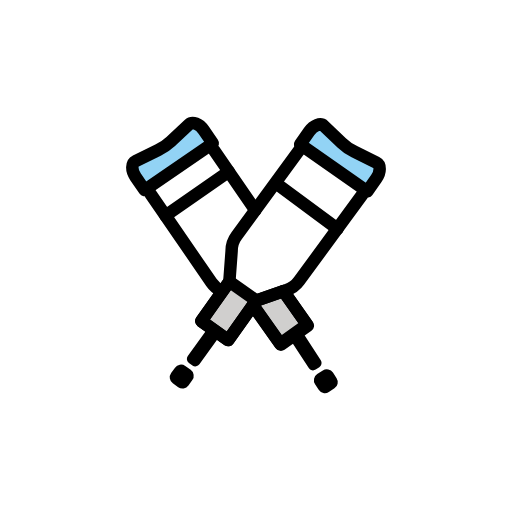
t = 0.00 s
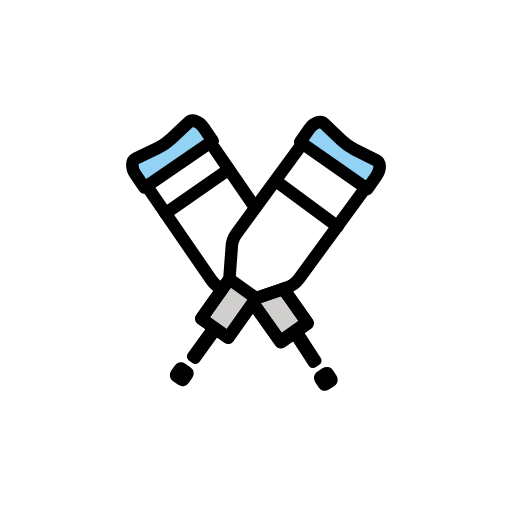
t = 0.48 s
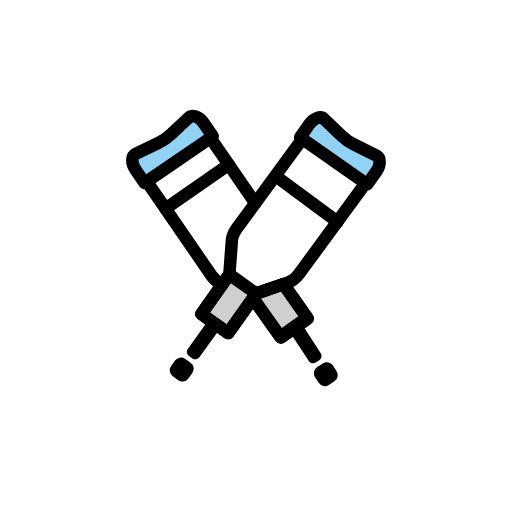
t = 1.43 s
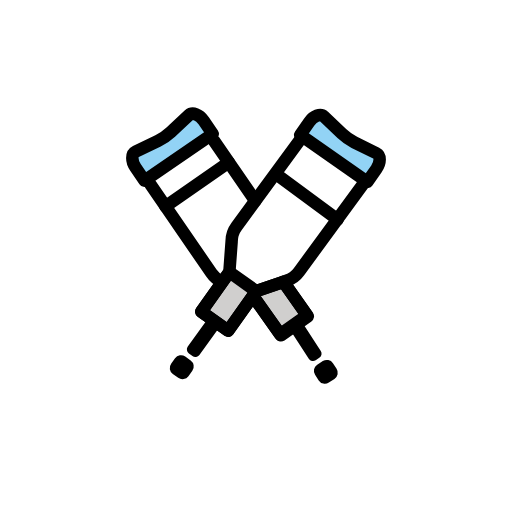
t = 1.90 s
t = 2.38 s: frame unchanged from t = 1.43 s, image omitted
t = 3.33 s: frame unchanged from t = 0.48 s, image omitted

The animated SVG that drew these frames (rendered in a browser with its animation timeline set to each time). Animation: 1 SMIL element (animateTransform=1); one cycle of 3.80 s, repeats indefinitely.

<?xml version='1.0' encoding='utf-8'?>
<svg xmlns="http://www.w3.org/2000/svg" id="emoji" viewBox="-5 -5 82 82" width="200" height="200" role="img">
  <title>OpenMoji: crutches</title><g><g id="color">
    <polygon fill="#d0cfce" points="35.665 44.073 36.036 43.134 40.401 41.634 44.301 47.155 39.993 50.199 35.665 44.073" />
    <rect x="27.7554" y="42.1382" width="7.7661" height="5.2754" transform="translate(-23.1873 44.6859) rotate(-54.6611)" fill="#d0cfce" />
    <path fill="#92d3f5" d="m53.8248,25.6409l-10.7522-7.5227,1.455-2.08c.7017-1.003,1.7967-1.4059,2.36-.8684l2.8557,2.7241c.5935.5666,1.2697,1.0397,2.0054,1.4029l3.5378,1.7492c.698.3451.6949,1.5119-.0068,2.5148l-1.4549,2.0801Z" />
    <path fill="#92d3f5" d="m29.0712,17.9523l-10.9137,7.4825-1.4475-2.1109c-.698-1.018-.69-2.1945.0171-2.5359l3.5841-1.73c.7453-.3593,1.4316-.8298,2.0354-1.3955l2.9056-2.7194c.5733-.5366,1.6735-.12,2.3715.8981l1.4475,2.1111Z" />
    <path fill="#fff" d="m43.6753,19.5893l-10.2427,13.9875c-.1263.1758-.2141.3707-.2625.5817-.068.2965-.1536.7577-.1718,1.2606-.0291.8034-.3432,4.3296-.3432,4.3296l3.4669,2.4117,4.6828-1.5774c.0612-.0206.1141-.045.1681-.0804.2505-.1638,1.0406-.7035,1.3794-1.2062l9.894-13.6536-8.571-6.0535Z" />
    <path fill="#fff" d="m19.7277,25.3772l8.7391-5.9622,6.2616,9.2291-2.7497,3.8114s-.7961.9212-.8327,3.1661l-.2835,4.1029-.5284.7457-.5763-.6026c-.1245-.1104-.2348-.2356-.3286-.373l-9.6753-14.0799-.0262-.0375Z" />
  </g>
  <g id="line">
    <polygon fill="none" stroke="#000" stroke-linecap="round" stroke-linejoin="round" stroke-width="2" points="35.665 44.073 36.036 43.134 40.401 41.634 44.301 47.155 39.993 50.199 35.665 44.073" />
    <rect x="27.7554" y="42.1382" width="7.7661" height="5.2754" transform="translate(-23.1873 44.6859) rotate(-54.6611)" fill="none" stroke="#000" stroke-linecap="round" stroke-linejoin="round" stroke-width="2" />
    <path fill="none" stroke="#000" stroke-linecap="round" stroke-linejoin="round" stroke-width="2" d="m53.8248,25.6409l-10.7522-7.5227,1.455-2.08c.7017-1.003,1.7967-1.4059,2.36-.8684l2.8557,2.7241c.5935.5666,1.2697,1.0397,2.0054,1.4029l3.5378,1.7492c.698.3451.6949,1.5119-.0068,2.5148l-1.4549,2.0801Z" />
    <path fill="none" stroke="#000" stroke-linecap="round" stroke-linejoin="round" stroke-width="2" d="m29.0712,17.9523l-10.9137,7.4825-1.4475-2.1109c-.698-1.018-.69-2.1945.0171-2.5359l3.5841-1.73c.7453-.3593,1.4316-.8298,2.0354-1.3955l2.9056-2.7194c.5733-.5366,1.6735-.12,2.3715.8981l1.4475,2.1111Z" />
    <path fill="none" stroke="#000" stroke-linecap="round" stroke-linejoin="round" stroke-width="2" d="m43.0451,18.8925l-10.1596,13.8775c-.5199.6959-.7967,1.5434-.7877,2.412l-.365,4.9012-4.492,6.3351,4.3033,3.0513,4.492-6.3351,4.8032-1.66c.8299-.2541,1.5534-.7737,2.0593-1.4789l10.1094-13.809" />
    <line x1="35.8886" x2="29.2805" y1="28.6676" y2="19.0573" fill="none" stroke="#000" stroke-linecap="round" stroke-linejoin="round" stroke-width="2" />
    <polyline fill="none" stroke="#000" stroke-linecap="round" stroke-linejoin="round" stroke-width="2" points="35.494 43.898 39.87 50.059 44.171 47.005 40.401 41.634" />
    <path fill="none" stroke="#000" stroke-linecap="round" stroke-linejoin="round" stroke-width="2" d="m19.1061,26.0533l9.7445,14.1716c.4173.6149.9963,1.1026,1.6732,1.4093" />
    <rect x="24.1272" y="49.4235" rx="0.7996" ry="0.7996" width="6.7909" height="2.2909" transform="translate(-29.5957 43.3429) rotate(-54.2322)" />
    <rect x="22.3979" y="53.6029" rx="1.1751" ry="1.1751" width="3.4169" height="3.4169" transform="translate(-34.863 42.5414) rotate(-54.2322)" />
    <rect x="42.8527" y="47.7566" rx="0.7996" ry="0.7996" width="2.2909" height="6.7909" transform="translate(-20.7711 32.2492) rotate(-33.0299)" />
    <rect x="45.4756" y="54.3438" rx="1.1751" ry="1.1751" width="3.4169" height="3.4169" transform="translate(-22.9272 34.7777) rotate(-33.0299)" />
    <line x1="39.5146" x2="49.0658" y1="24.6038" y2="31.6584" fill="none" stroke="#000" stroke-linecap="round" stroke-linejoin="round" stroke-width="2" />
    <line x1="21.5103" x2="31.6384" y1="29.5498" y2="22.4866" fill="none" stroke="#000" stroke-linecap="round" stroke-linejoin="round" stroke-width="2" />
  </g>
<animateTransform attributeName="transform" type="translate" values="0 0;0 -1.5;0 0" dur="3.8s" repeatCount="indefinite" /></g></svg>
